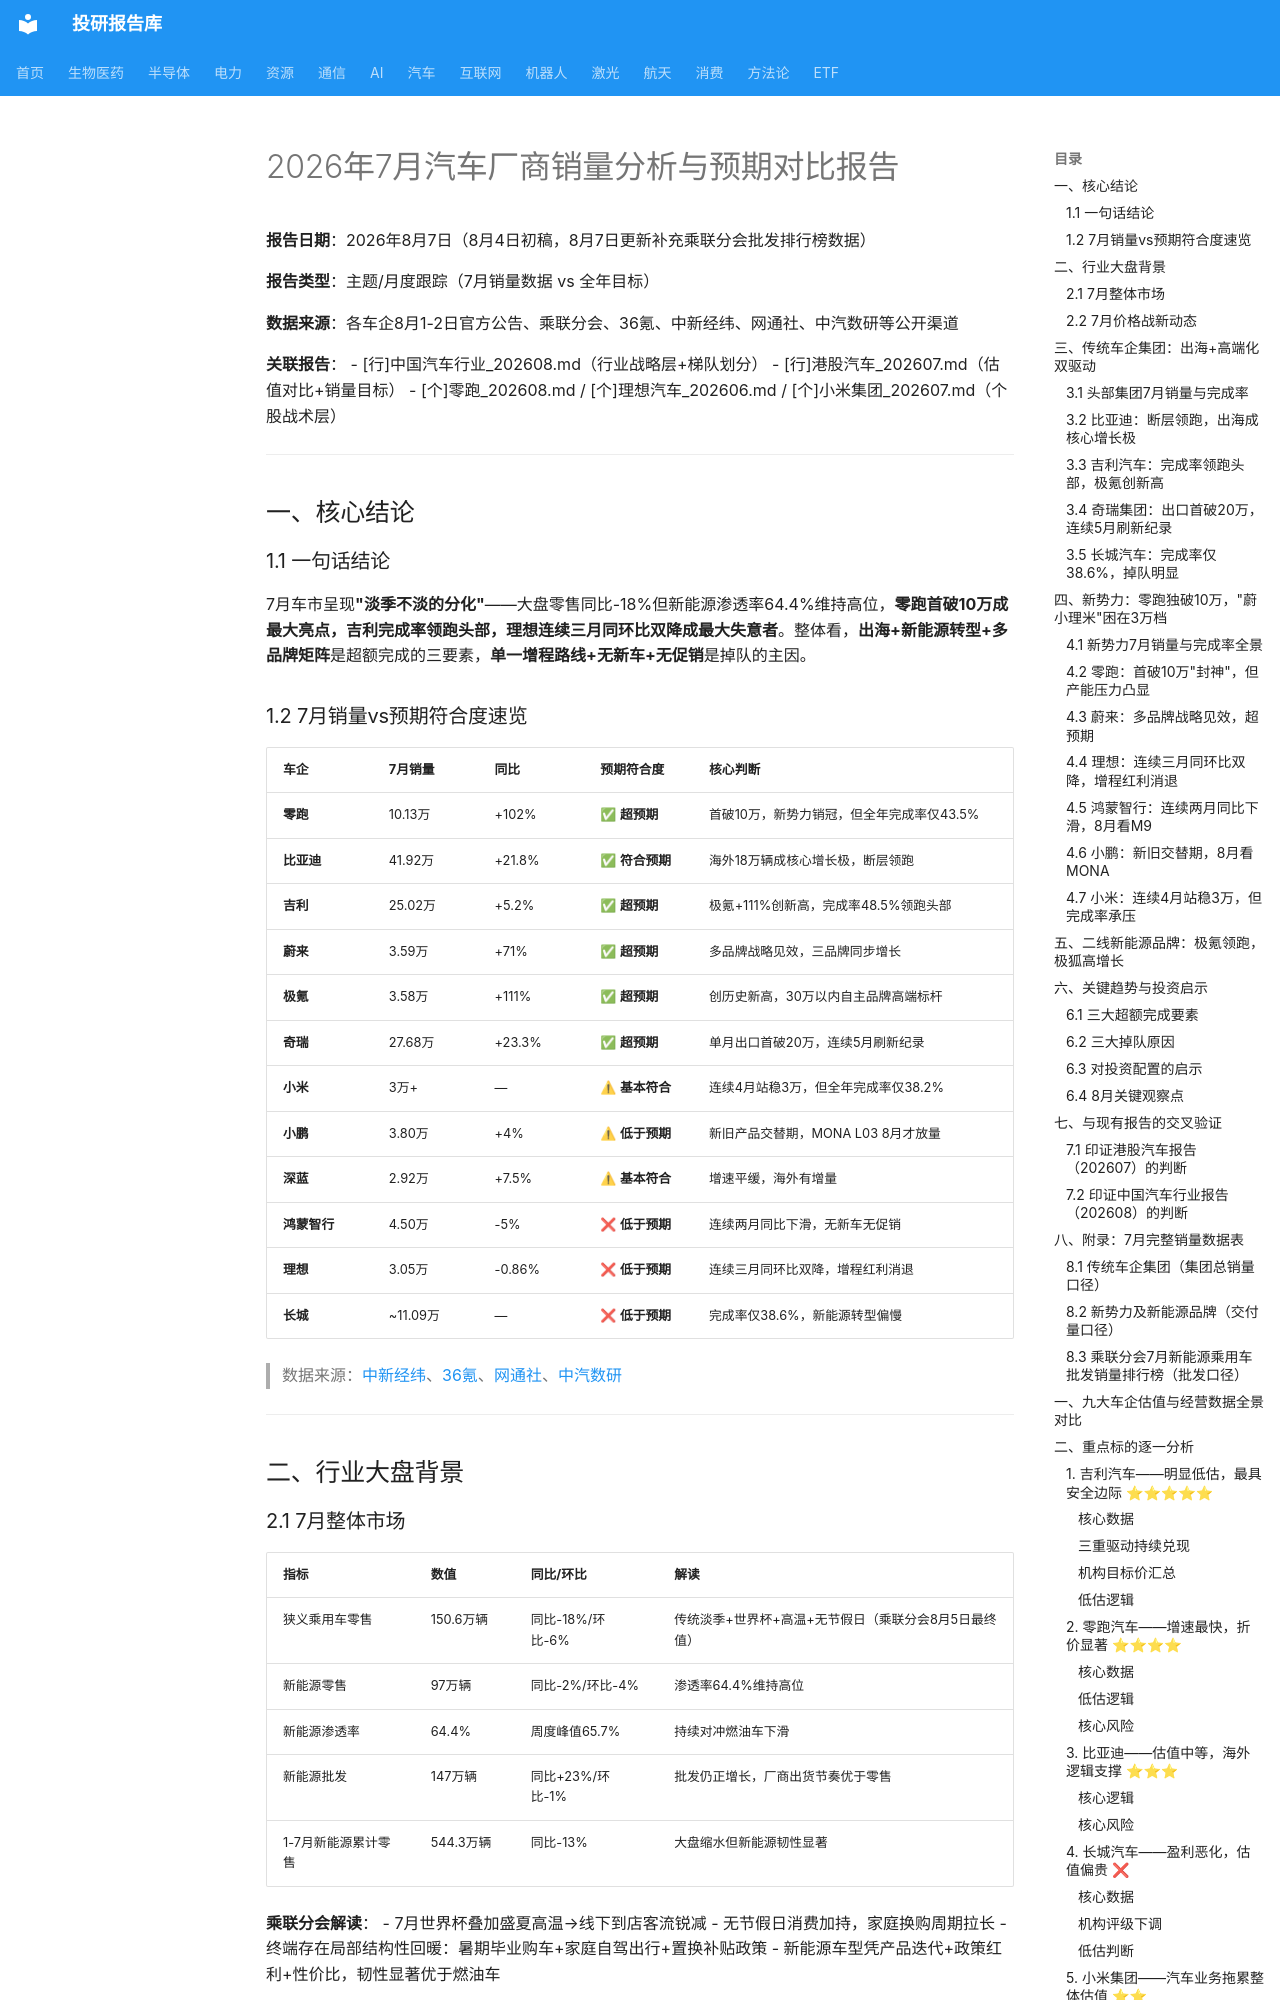

repository: zyxdtk/research · page: sectors/auto/中国汽车行业_202607/index.html · generator: mkdocs

# 2026年7月汽车厂商销量分析与预期对比报告

**报告日期**：2026年8月7日（8月4日初稿，8月7日更新补充乘联分会批发排行榜数据）

**报告类型**：主题/月度跟踪（7月销量数据 vs 全年目标）

**数据来源**：各车企8月1-2日官方公告、乘联分会、36氪、中新经纬、网通社、中汽数研等公开渠道

**关联报告**：
- [行]中国汽车行业_202608.md（行业战略层+梯队划分）
- [行]港股汽车_202607.md（估值对比+销量目标）
- [个]零跑_202608.md / [个]理想汽车_202606.md / [个]小米集团_202607.md（个股战术层）

---

## 一、核心结论

### 1.1 一句话结论

7月车市呈现**"淡季不淡的分化"**——大盘零售同比-18%但新能源渗透率64.4%维持高位，**零跑首破10万成最大亮点，吉利完成率领跑头部，理想连续三月同环比双降成最大失意者**。整体看，**出海+新能源转型+多品牌矩阵**是超额完成的三要素，**单一增程路线+无新车+无促销**是掉队的主因。

### 1.2 7月销量vs预期符合度速览

| 车企 | 7月销量 | 同比 | 预期符合度 | 核心判断 |
|------|---------|------|-----------|---------|
| **零跑** | 10.13万 | +102% | ✅ **超预期** | 首破10万，新势力销冠，但全年完成率仅43.5% |
| **比亚迪** | 41.92万 | +21.8% | ✅ **符合预期** | 海外18万辆成核心增长极，断层领跑 |
| **吉利** | 25.02万 | +5.2% | ✅ **超预期** | 极氪+111%创新高，完成率48.5%领跑头部 |
| **蔚来** | 3.59万 | +71% | ✅ **超预期** | 多品牌战略见效，三品牌同步增长 |
| **极氪** | 3.58万 | +111% | ✅ **超预期** | 创历史新高，30万以内自主品牌高端标杆 |
| **奇瑞** | 27.68万 | +23.3% | ✅ **超预期** | 单月出口首破20万，连续5月刷新纪录 |
| **小米** | 3万+ | — | ⚠ **基本符合** | 连续4月站稳3万，但全年完成率仅38.2% |
| **小鹏** | 3.80万 | +4% | ⚠ **低于预期** | 新旧产品交替期，MONA L03 8月才放量 |
| **深蓝** | 2.92万 | +7.5% | ⚠ **基本符合** | 增速平缓，海外有增量 |
| **鸿蒙智行** | 4.50万 | -5% | ❌ **低于预期** | 连续两月同比下滑，无新车无促销 |
| **理想** | 3.05万 | -0.86% | ❌ **低于预期** | 连续三月同环比双降，增程红利消退 |
| **长城** | ~11.09万 | — | ❌ **低于预期** | 完成率仅38.6%，新能源转型偏慢 |

> 数据来源：[中新经纬](http://m.toutiao.com/group/7669617953725448745/)、[36氪](https://36kr.com/p/3921711432871300)、[网通社](https://auto.ifeng.com/c/8vHT4t7AurR)、[中汽数研](https://hao.m.yiche.com/wenzhang/111953198/)

---

## 二、行业大盘背景
